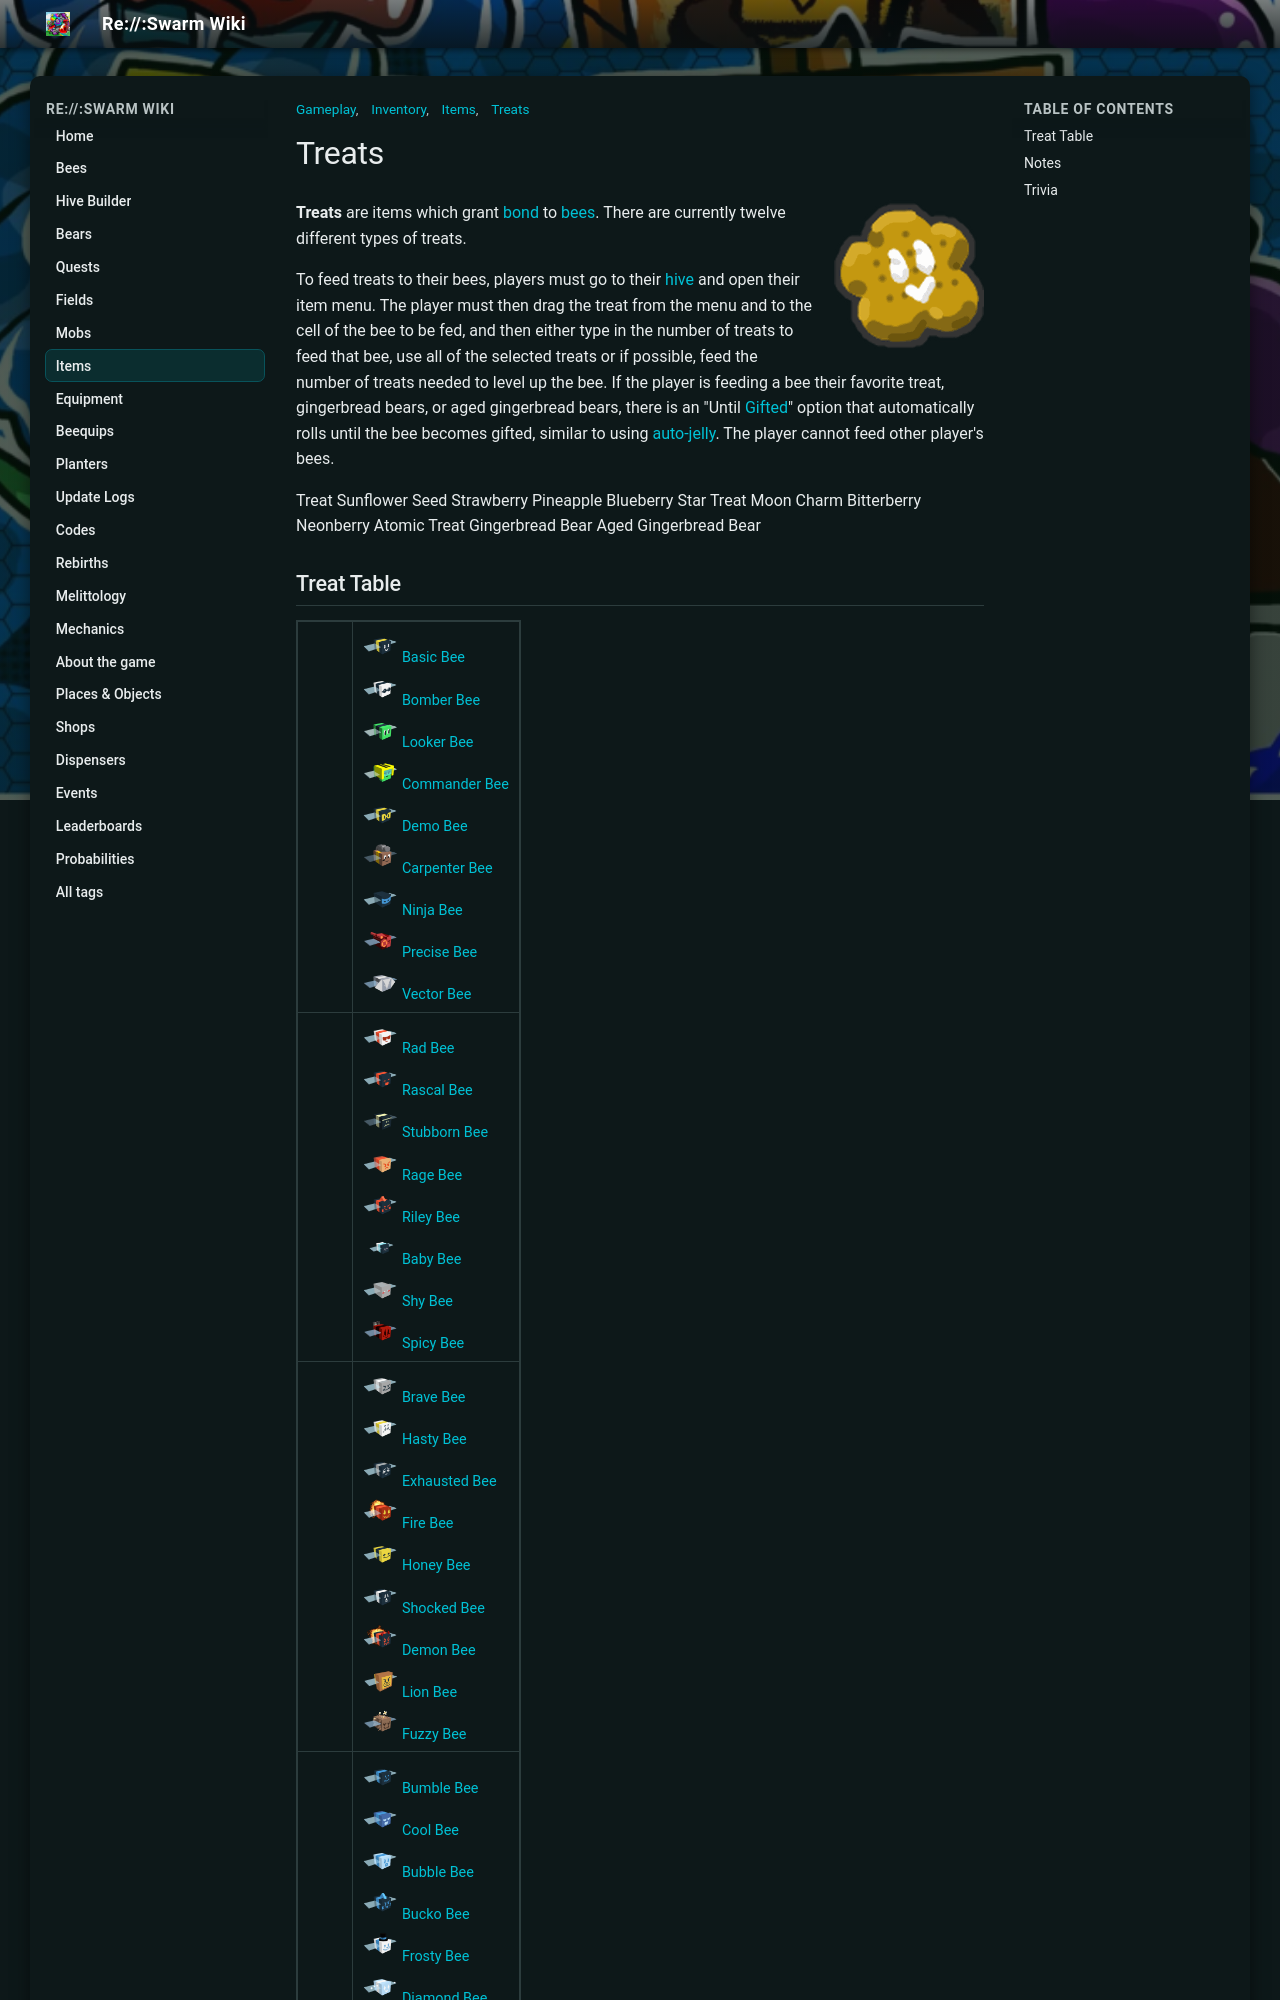

repository: JoaoFranciscoFE/reswarm-wiki · page: treats.html · generator: mkdocs

---
title: "Treats"
tags: ["Items", "Inventory", "Gameplay", "Treats"]
---

# Treats

![Treats](img/Treats.png){ align=right width=150 }

**Treats** are items which grant [bond](bond.md) to [bees](bees.md). There are currently twelve different types of treats.

To feed treats to their bees, players must go to their [hive](hive.md) and open their item menu. The player must then drag the treat from the menu and to the cell of the bee to be fed, and then either type in the number of treats to feed that bee, use all of the selected treats or if possible, feed the number of treats needed to level up the bee. If the player is feeding a bee their favorite treat, gingerbread bears, or aged gingerbread bears, there is an "Until [Gifted](gifted-bee.md)" option that automatically rolls until the bee becomes gifted, similar to using [auto-jelly](system-page.md#Auto-Jelly_Settings). The player cannot feed other player's bees.

<tabview>
Treat
Sunflower Seed
Strawberry
Pineapple
Blueberry
Star Treat
Moon Charm
Bitterberry
Neonberry
Atomic Treat
Gingerbread Bear
Aged Gingerbread Bear
</tabview>

## Treat Table

<table class="fandom-table wikitable">
<tbody><tr class="SunflowerRow">
<td><figure class="mw-halign-center" typeof="mw:Error mw:File"><figcaption></figcaption></figure>
</td>
<td class="FlexLinks"><div><img alt="Basic Bee" height="35" src="img/Basic_Bee.png" width="35"/> <a href="basic-bee.html">Basic Bee</a></div>
<div><img alt="Bomber Bee" height="35" src="img/Bomber_Bee.png" width="35"/> <a href="bomber-bee.html">Bomber Bee</a></div>
<div><img alt="Looker Bee" height="35" src="img/Looker_Bee.png" width="35"/> <a href="looker-bee.html">Looker Bee</a></div>
<div><img alt="Commander Bee" height="35" src="img/Commander_Bee.png" width="35"/> <a href="commander-bee.html">Commander Bee</a></div>
<div><img alt="Demo Bee" height="35" src="img/Demo_Bee.png" width="35"/> <a href="demo-bee.html">Demo Bee</a></div>
<div><img alt="Carpenter Bee" height="35" src="img/Carpenter_Bee.png" width="35"/> <a href="carpenter-bee.html">Carpenter Bee</a></div>
<div><img alt="Ninja Bee" height="35" src="img/Ninja_Bee.png" width="35"/> <a href="ninja-bee.html">Ninja Bee</a></div>
<div><img alt="Precise Bee" height="35" src="img/Precise_Bee.png" width="35"/> <a href="precise-bee.html">Precise Bee</a></div>
<div><img alt="Vector Bee" height="35" src="img/Vector_Bee.png" width="35"/> <a href="vector-bee.html">Vector Bee</a></div>
</td></tr>
<tr class="StrawberryRow">
<td><figure class="mw-halign-center" typeof="mw:Error mw:File"><figcaption></figcaption></figure>
</td>
<td class="FlexLinks"><div><img alt="Rad Bee" height="35" src="img/Rad_Bee.png" width="35"/> <a href="rad-bee.html">Rad Bee</a></div>
<div><img alt="Rascal Bee" height="35" src="img/Rascal_Bee.png" width="35"/> <a href="rascal-bee.html">Rascal Bee</a></div>
<div><img alt="Stubborn Bee" height="35" src="img/Stubborn_Bee.png" width="35"/> <a href="stubborn-bee.html">Stubborn Bee</a></div>
<div><img alt="Rage Bee" height="35" src="img/Rage_Bee.png" width="35"/> <a href="rage-bee.html">Rage Bee</a></div>
<div><img alt="Riley Bee" height="35" src="img/Riley_Bee.png" width="35"/> <a href="riley-bee.html">Riley Bee</a></div>
<div><img alt="Baby Bee" height="35" src="img/Baby_Bee.png" width="35"/> <a href="baby-bee.html">Baby Bee</a></div>
<div><img alt="Shy Bee" height="35" src="img/Shy_Bee.png" width="35"/> <a href="shy-bee.html">Shy Bee</a></div>
<div><img alt="Spicy Bee" height="35" src="img/Spicy_Bee.png" width="35"/> <a href="spicy-bee.html">Spicy Bee</a></div>
</td></tr>
<tr class="PineappleRow">
<td><figure class="mw-halign-center" typeof="mw:Error mw:File"><figcaption></figcaption></figure>
</td>
<td class="FlexLinks"><div><img alt="Brave Bee" height="35" src="img/Brave_Bee.png" width="35"/> <a href="brave-bee.html">Brave Bee</a></div>
<div><img alt="Hasty Bee" height="35" src="img/Hasty_Bee.png" width="35"/> <a href="hasty-bee.html">Hasty Bee</a></div>
<div><img alt="Exhausted Bee" height="35" src="img/Exhausted_Bee.png" width="35"/> <a href="exhausted-bee.html">Exhausted Bee</a></div>
<div><img alt="Fire Bee" height="35" src="img/Fire_Bee.png" width="35"/> <a href="fire-bee.html">Fire Bee</a></div>
<div><img alt="Honey Bee" height="35" src="img/Honey_Bee.png" width="35"/> <a href="honey-bee.html">Honey Bee</a></div>
<div><img alt="Shocked Bee" height="35" src="img/Shocked_Bee.png" width="35"/> <a href="shocked-bee.html">Shocked Bee</a></div>
<div><img alt="Demon Bee" height="35" src="img/Demon_Bee.png" width="35"/> <a href="demon-bee.html">Demon Bee</a></div>
<div><img alt="Lion Bee" height="35" src="img/Lion_Bee.png" width="35"/> <a href="lion-bee.html">Lion Bee</a></div>
<div><img alt="Fuzzy Bee" height="35" src="img/Fuzzy_Bee.png" width="35"/> <a href="fuzzy-bee.html">Fuzzy Bee</a></div>
</td></tr>
<tr class="BlueberryRow">
<td><figure class="mw-halign-center" typeof="mw:Error mw:File"><figcaption></figcaption></figure>
</td>
<td class="FlexLinks"><div><img alt="Bumble Bee" height="35" src="img/Bumble_Bee.png" width="35"/> <a href="bumble-bee.html">Bumble Bee</a></div>
<div><img alt="Cool Bee" height="35" src="img/Cool_Bee.png" width="35"/> <a href="cool-bee.html">Cool Bee</a></div>
<div><img alt="Bubble Bee" height="35" src="img/Bubble_Bee.png" width="35"/> <a href="bubble-bee.html">Bubble Bee</a></div>
<div><img alt="Bucko Bee" height="35" src="img/Bucko_Bee.png" width="35"/> <a href="bucko-bee.html">Bucko Bee</a></div>
<div><img alt="Frosty Bee" height="35" src="img/Frosty_Bee.png" width="35"/> <a href="frosty-bee.html">Frosty Bee</a></div>
<div><img alt="Diamond Bee" height="35" src="img/Diamond_Bee.png" width="35"/> <a href="diamond-bee.html">Diamond Bee</a></div>
<div><img alt="Music Bee" height="35" src="img/Music_Bee.png" width="35"/> <a href="music-bee.html">Music Bee</a></div>
<div><img alt="Buoyant Bee" height="35" src="img/Buoyant_Bee.png" width="35"/> <a href="buoyant-bee.html">Buoyant Bee</a></div>
<div><img alt="Tadpole Bee" height="35" src="img/Tadpole_Bee.png" width="35"/> <a href="tadpole-bee.html">Tadpole Bee</a></div>
</td></tr>
<tr class="NoneRow">
<td>None
</td>
<td class="FlexLinks"><div><img alt="Bear Bee" height="35" src="img/Bear_Bee.png" width="35"/> <a href="bear-bee.html">Bear Bee</a></div>
<div><img alt="Cobalt Bee" height="35" src="img/Cobalt_Bee.png" width="35"/> <a href="cobalt-bee.html">Cobalt Bee</a></div>
<div><img alt="Crimson Bee" height="35" src="img/Crimson_Bee.png" width="35"/> <a href="crimson-bee.html">Crimson Bee</a></div>
<div><img alt="Digital Bee" height="35" src="img/Digital_Bee.png" width="35"/> <a href="digital-bee.html">Digital Bee</a></div>
<div><img alt="Festive Bee" height="35" src="img/Festive_Bee.png" width="35"/> <a href="festive-bee.html">Festive Bee</a></div>
<div><img alt="Gummy Bee" height="35" src="img/Gummy_Bee.png" width="35"/> <a href="gummy-bee.html">Gummy Bee</a></div>
<div><img alt="Photon Bee" height="35" src="img/Photon_Bee.png" width="35"/> <a href="photon-bee.html">Photon Bee</a></div>
<div><img alt="Puppy Bee" height="35" src="img/Puppy_Bee.png" width="35"/> <a href="puppy-bee.html">Puppy Bee</a></div>
<div><img alt="Tabby Bee" height="35" src="img/Tabby_Bee.png" width="35"/> <a href="tabby-bee.html">Tabby Bee</a></div>
<div><img alt="Vicious Bee" height="35" src="img/Vicious_Bee.png" width="35"/> <a href="vicious-bee.html">Vicious Bee</a></div>
<div><img alt="Windy Bee" height="35" src="img/Windy_Bee.png" width="35"/> <a href="windy-bee.html">Windy Bee</a></div>
</td></tr></tbody></table>

## Notes

<figure class="thumb" style="width: 400px" typeof="mw:File/Thumb">  <figcaption class="thumbcaption"> </figcaption> </figure>

* According to Onett, the chance to get a Gifted bee from feeding favorite treats varies depending on their rarity. The chances are 1 in 8,000 for [Rare bees](bees-rare.md), 1 in 10,000 for [Epic bees](bees-epic.md), 1 in 12,000 for [Legendary](bees-legendary.md) and [Common bees](bees-common.md), and 1 in 24,000 for [Mythic bees](bees-mythic.md).
